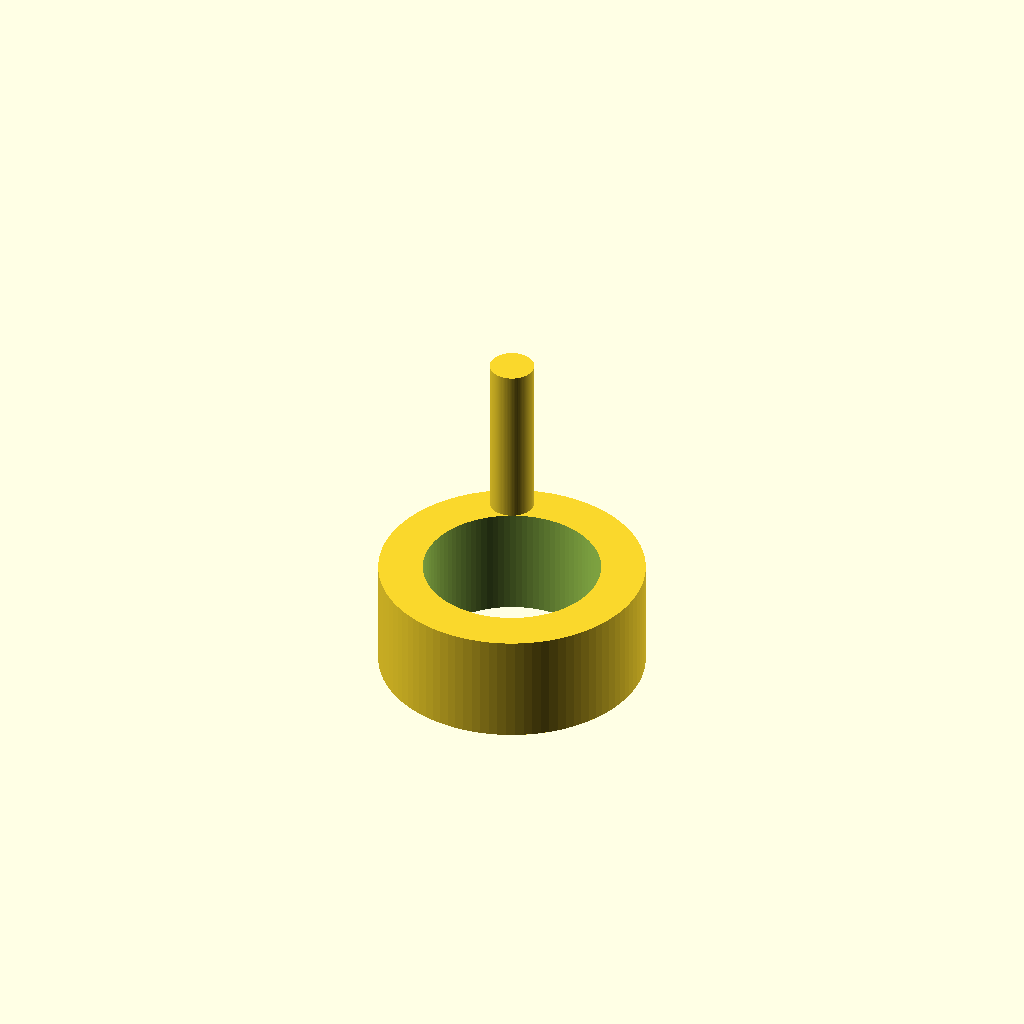
Cell 1 — every parameter at its default value.
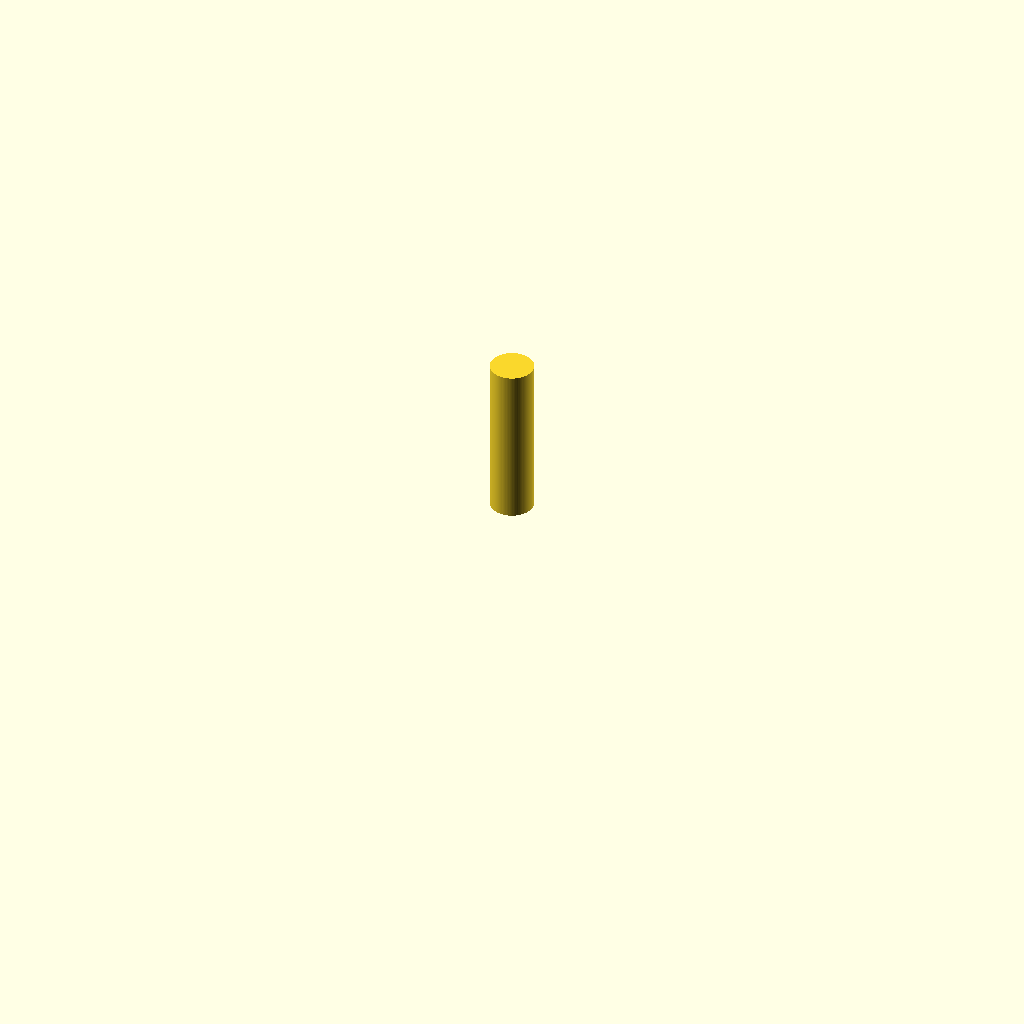
Cell 2 — reducer_id set to 16, the other parameters unchanged.
All cells are drawn from one camera (rotation 55°, 0°, 25°, orthographic, colour scheme Cornfield), so only the parameter changes between them.
Source of the model, bench/results/gpu-v9s1-h0-g10/code/scadcoder-v9s1/hose_barb_reducer_8_5_s6_a2.scad:
// Hose-barb reducer: joins 8 mm ID tubing to 5 mm ID tubing
// Print orientation: standing upright along Z
// Units: mm

// ---------------- Parameters ----------------
reducer_id      = 8;     // central bore diameter (through)
tube_large_id   = 8;     // inner diameter of larger tubing
tube_small_id   = 5;     // inner diameter of smaller tubing
barb_large_od   = 9.5;   // outer diameter of large-tubing barb (tip)
barb_small_od   = 5.0;   // outer diameter of small-tubing barb (tip)
barb_count      = 2;     // number of barbs per end, stacked
barb_length     = 10;    // height of each barb (large)
barb_small_len  = 8;     // height of each barb (small)
collar_d        = 12;    // outer diameter of coupling collar
collar_h        = 5;     // collar height (overlaps barbs for a solid union)
eps             = 0.5;   // cutter overshoot past faces
$fn             = 96;    // curve resolution

// Derived
barb_root_od = barb_large_od - 0.5;   // diameter where barb meets tube (simplified wall)

// ---------------- Model ----------------
difference() {
    union() {
        // End A: two barbs for the 8 mm tubing (z = 0 to 20)
        for (i = [0 : barb_count - 1])
            translate([0, 0, i * barb_length])
                cylinder(h = barb_length, r = [barb_root_od, barb_large_od]);

        // End B: two barbs for the 5 mm tubing (z = 25 to 33)
        for (i = [0 : barb_count - 1])
            translate([0, 0, collar_h + i * barb_small_len])
                cylinder(h = barb_small_len, r = [barb_small_od, barb_small_od + 0.5]);

        // Central collar (z = 20 to 25): fuses the two barb sets
        translate([0, 0, collar_h])
            cylinder(h = collar_h, d = collar_d);
    }

    // Straight through-bore from z = -eps to z = collar_h + barb_small_len + eps
    translate([0, 0, -eps])
        cylinder(h = collar_h + barb_small_len + 2 * eps, d = reducer_id);
}
Parameter table extracted from the source (name, type, default, range or options):
reducer_id: number, default 8
tube_large_id: number, default 8
tube_small_id: number, default 5
barb_large_od: number, default 9.5
barb_small_od: number, default 5
barb_count: number, default 2
barb_length: number, default 10
barb_small_len: number, default 8
collar_d: number, default 12
collar_h: number, default 5
eps: number, default 0.5
